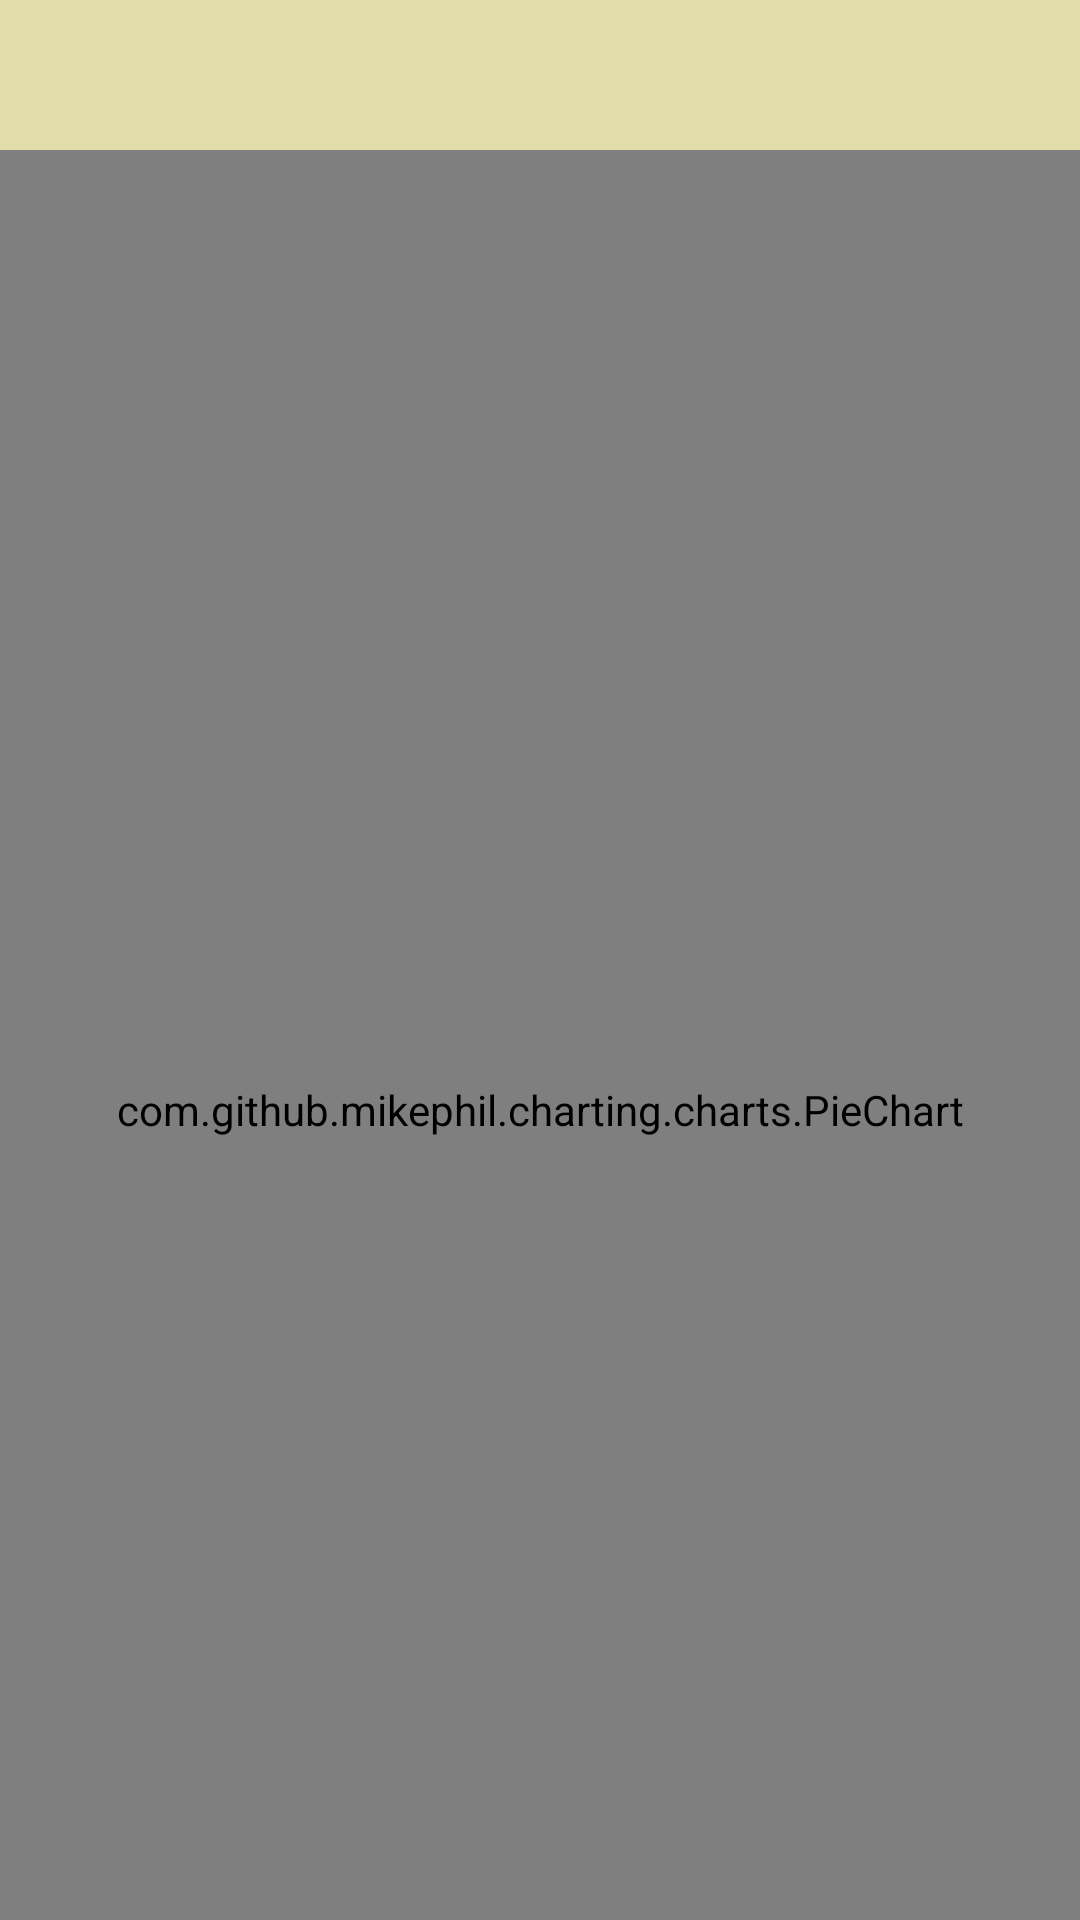

Android layout source for this screen:
<!-- AndroidManifest.xml: application theme Theme.SmarthHome -->
<!-- res/layout/energy_consumption_chart_layout.xml -->
<?xml version="1.0" encoding="utf-8"?>
<LinearLayout xmlns:android="http://schemas.android.com/apk/res/android"
    xmlns:app="http://schemas.android.com/apk/res-auto"
    xmlns:tools="http://schemas.android.com/tools"
    android:orientation="vertical"
    android:background="@color/purple_500"
    android:layout_width="match_parent"
    android:layout_height="match_parent"
    android:weightSum="12"
    tools:context=".EnergyConsumptionActivity">

    <RelativeLayout
        android:layout_weight="1"
        android:layout_width="wrap_content"
        android:layout_marginTop="50dp"
        android:layout_marginStart="20dp"
        android:layout_height="0dp">


    </RelativeLayout>

    <com.github.mikephil.charting.charts.PieChart
        android:id="@+id/pieChart"
        android:layout_width="match_parent"
        android:layout_height="match_parent" >

        <TextView
            android:id="@+id/textViewSelectedDate"
            android:layout_width="match_parent"
            android:layout_height="wrap_content"
            android:layout_margin="8dp"
            android:gravity="center"
            android:padding="8dp"
            android:textAlignment="center"
            android:textColor="@color/black"
            android:textSize="20sp" />
    </com.github.mikephil.charting.charts.PieChart>



</LinearLayout>
<!-- resources referenced by this layout -->
<resources>
  <color name="black">#FF000000</color>
  <color name="purple_500">#E0DDAA</color>
  <style name="Theme.SmarthHome" parent="Theme.AppCompat.Light.DarkActionBar">
          
          <item name="colorPrimary">@color/purple_500</item>
          <item name="colorPrimaryVariant">@color/purple_700</item>
          <item name="colorOnPrimary">@color/black</item>
          <item name="titleTextColor">@color/black</item>
          
          <item name="colorSecondary">@color/teal_200</item>
          <item name="colorSecondaryVariant">@color/teal_700</item>
          <item name="colorOnSecondary">@color/black</item>
          
          <item name="android:statusBarColor">@color/purple_500</item>
          
      </style>
  <color name="purple_700">#203239</color>
  <color name="teal_200">#FF03DAC5</color>
  <color name="teal_700">#FF018786</color>
</resources>
